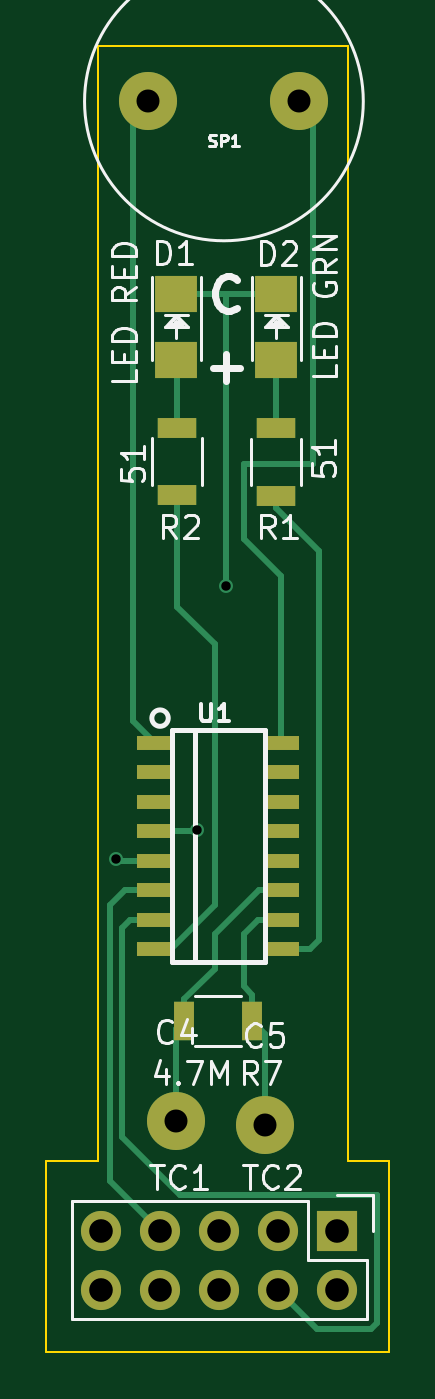
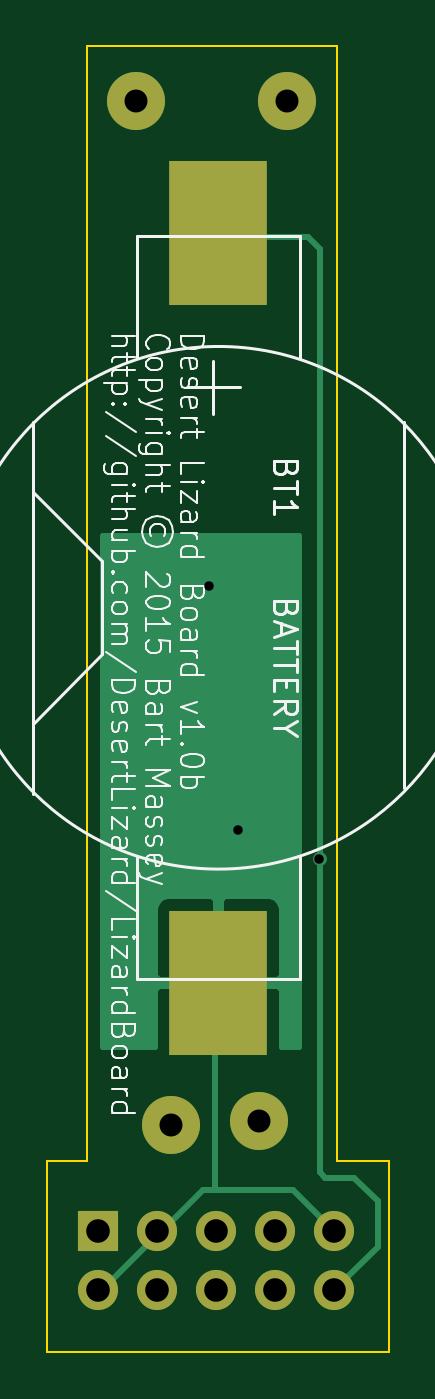
Circuit board: 10 layer files. Board 14.8 x 56.2 mm.
- bottom_copper: lizard-B_Cu.gbr (4535 bytes)
- bottom_mask: lizard-B_Mask.gbr (860 bytes)
- paste: lizard-B_Paste.gbr (295 bytes)
- bottom_silk: lizard-B_SilkS.gbr (28684 bytes)
- outline: lizard-Edge_Cuts.gbr (708 bytes)
- top_copper: lizard-F_Cu.gbr (4934 bytes)
- top_mask: lizard-F_Mask.gbr (1584 bytes)
- paste: lizard-F_Paste.gbr (1103 bytes)
- top_silk: lizard-F_SilkS.gbr (14856 bytes)
- drill: lizard.drl (487 bytes)

=== bottom_copper: lizard-B_Cu.gbr ===
G04 #@! TF.FileFunction,Copper,L2,Bot,Signal*
%FSLAX46Y46*%
G04 Gerber Fmt 4.6, Leading zero omitted, Abs format (unit mm)*
G04 Created by KiCad (PCBNEW (2015-08-06 BZR 6058)-product) date Mon 10 Aug 2015 01:03:25 PM PDT*
%MOMM*%
G01*
G04 APERTURE LIST*
%ADD10C,0.100000*%
%ADD11R,4.200000X6.200000*%
%ADD12C,2.499360*%
%ADD13R,1.727200X1.727200*%
%ADD14O,1.727200X1.727200*%
%ADD15C,2.500000*%
%ADD16C,0.600000*%
%ADD17C,0.250000*%
%ADD18C,0.254000*%
G04 APERTURE END LIST*
D10*
D11*
X121100000Y-99800000D03*
X121100000Y-132100000D03*
D12*
X119350000Y-138050000D03*
X123150000Y-138200000D03*
D13*
X126275000Y-142775000D03*
D14*
X126275000Y-145315000D03*
X123735000Y-142775000D03*
X123735000Y-145315000D03*
X121195000Y-142775000D03*
X121195000Y-145315000D03*
X118655000Y-142775000D03*
X118655000Y-145315000D03*
X116115000Y-142775000D03*
X116115000Y-145315000D03*
D15*
X124650000Y-94150000D03*
X118150000Y-94150000D03*
D16*
X116750000Y-126750000D03*
X120250000Y-125500000D03*
X121500000Y-115000000D03*
D17*
X120900000Y-100000000D02*
X121100000Y-99800000D01*
X116750000Y-126750000D02*
X116750000Y-100500000D01*
X116750000Y-100500000D02*
X117250000Y-100000000D01*
X117250000Y-100000000D02*
X120900000Y-100000000D01*
X116750000Y-140250000D02*
X116500000Y-140500000D01*
X116500000Y-140500000D02*
X115250000Y-140500000D01*
X115250000Y-140500000D02*
X114250000Y-141500000D01*
X114250000Y-141500000D02*
X114250000Y-143450000D01*
X114250000Y-143450000D02*
X116115000Y-145315000D01*
X116750000Y-126750000D02*
X116750000Y-140250000D01*
X120250000Y-125500000D02*
X121100000Y-126350000D01*
X121100000Y-126350000D02*
X121100000Y-132100000D01*
X123735000Y-142935000D02*
X123735000Y-142775000D01*
X126275000Y-145475000D02*
X123735000Y-142935000D01*
X126275000Y-145315000D02*
X126275000Y-145475000D01*
X121250000Y-141000000D02*
X117890000Y-141000000D01*
X121750000Y-141000000D02*
X121250000Y-141000000D01*
X117890000Y-141000000D02*
X116115000Y-142775000D01*
X123525000Y-142775000D02*
X121750000Y-141000000D01*
X123735000Y-142775000D02*
X123525000Y-142775000D01*
X121250000Y-132250000D02*
X121100000Y-132100000D01*
X121250000Y-141000000D02*
X121250000Y-132250000D01*
X121100000Y-115400000D02*
X121500000Y-115000000D01*
X121100000Y-126350000D02*
X121100000Y-115400000D01*
D18*
G36*
X126065000Y-134873000D02*
X123835000Y-134873000D01*
X123835000Y-132385750D01*
X123835000Y-131814250D01*
X123835000Y-128873691D01*
X123738327Y-128640302D01*
X123559699Y-128461673D01*
X123326310Y-128365000D01*
X123073691Y-128365000D01*
X121385750Y-128365000D01*
X121227000Y-128523750D01*
X121227000Y-131973000D01*
X123676250Y-131973000D01*
X123835000Y-131814250D01*
X123835000Y-132385750D01*
X123676250Y-132227000D01*
X121227000Y-132227000D01*
X121227000Y-132247000D01*
X120973000Y-132247000D01*
X120973000Y-132227000D01*
X120973000Y-131973000D01*
X120973000Y-128523750D01*
X120814250Y-128365000D01*
X119126309Y-128365000D01*
X118873690Y-128365000D01*
X118640301Y-128461673D01*
X118461673Y-128640302D01*
X118365000Y-128873691D01*
X118365000Y-131814250D01*
X118523750Y-131973000D01*
X120973000Y-131973000D01*
X120973000Y-132227000D01*
X118523750Y-132227000D01*
X118365000Y-132385750D01*
X118365000Y-134873000D01*
X117627000Y-134873000D01*
X117627000Y-127076087D01*
X117684838Y-126936799D01*
X117685162Y-126564833D01*
X117627000Y-126424069D01*
X117627000Y-112877000D01*
X126065000Y-112877000D01*
X126065000Y-134873000D01*
X126065000Y-134873000D01*
G37*
X126065000Y-134873000D02*
X123835000Y-134873000D01*
X123835000Y-132385750D01*
X123835000Y-131814250D01*
X123835000Y-128873691D01*
X123738327Y-128640302D01*
X123559699Y-128461673D01*
X123326310Y-128365000D01*
X123073691Y-128365000D01*
X121385750Y-128365000D01*
X121227000Y-128523750D01*
X121227000Y-131973000D01*
X123676250Y-131973000D01*
X123835000Y-131814250D01*
X123835000Y-132385750D01*
X123676250Y-132227000D01*
X121227000Y-132227000D01*
X121227000Y-132247000D01*
X120973000Y-132247000D01*
X120973000Y-132227000D01*
X120973000Y-131973000D01*
X120973000Y-128523750D01*
X120814250Y-128365000D01*
X119126309Y-128365000D01*
X118873690Y-128365000D01*
X118640301Y-128461673D01*
X118461673Y-128640302D01*
X118365000Y-128873691D01*
X118365000Y-131814250D01*
X118523750Y-131973000D01*
X120973000Y-131973000D01*
X120973000Y-132227000D01*
X118523750Y-132227000D01*
X118365000Y-132385750D01*
X118365000Y-134873000D01*
X117627000Y-134873000D01*
X117627000Y-127076087D01*
X117684838Y-126936799D01*
X117685162Y-126564833D01*
X117627000Y-126424069D01*
X117627000Y-112877000D01*
X126065000Y-112877000D01*
X126065000Y-134873000D01*
M02*

=== bottom_mask: lizard-B_Mask.gbr ===
G04 #@! TF.FileFunction,Soldermask,Bot*
%FSLAX46Y46*%
G04 Gerber Fmt 4.6, Leading zero omitted, Abs format (unit mm)*
G04 Created by KiCad (PCBNEW (2015-08-06 BZR 6058)-product) date Mon 10 Aug 2015 01:03:25 PM PDT*
%MOMM*%
G01*
G04 APERTURE LIST*
%ADD10C,0.100000*%
%ADD11R,4.200000X6.200000*%
%ADD12C,2.499360*%
%ADD13R,1.727200X1.727200*%
%ADD14O,1.727200X1.727200*%
%ADD15C,2.500000*%
G04 APERTURE END LIST*
D10*
D11*
X121100000Y-99800000D03*
X121100000Y-132100000D03*
D12*
X119350000Y-138050000D03*
X123150000Y-138200000D03*
D13*
X126275000Y-142775000D03*
D14*
X126275000Y-145315000D03*
X123735000Y-142775000D03*
X123735000Y-145315000D03*
X121195000Y-142775000D03*
X121195000Y-145315000D03*
X118655000Y-142775000D03*
X118655000Y-145315000D03*
X116115000Y-142775000D03*
X116115000Y-145315000D03*
D15*
X124650000Y-94150000D03*
X118150000Y-94150000D03*
M02*

=== paste: lizard-B_Paste.gbr ===
G04 #@! TF.FileFunction,Paste,Bot*
%FSLAX46Y46*%
G04 Gerber Fmt 4.6, Leading zero omitted, Abs format (unit mm)*
G04 Created by KiCad (PCBNEW (2015-06-09 BZR 5726)-product) date Fri 12 Jun 2015 06:36:18 PM PDT*
%MOMM*%
G01*
G04 APERTURE LIST*
%ADD10C,0.100000*%
G04 APERTURE END LIST*
D10*
M02*

=== bottom_silk: lizard-B_SilkS.gbr (28684 bytes, source omitted) ===
=== outline: lizard-Edge_Cuts.gbr ===
G04 #@! TF.FileFunction,Profile,NP*
%FSLAX46Y46*%
G04 Gerber Fmt 4.6, Leading zero omitted, Abs format (unit mm)*
G04 Created by KiCad (PCBNEW (2015-08-06 BZR 6058)-product) date Mon 10 Aug 2015 01:03:25 PM PDT*
%MOMM*%
G01*
G04 APERTURE LIST*
%ADD10C,0.100000*%
G04 APERTURE END LIST*
D10*
X126750000Y-91750000D02*
X116000000Y-91750000D01*
X126750000Y-139750000D02*
X126750000Y-91750000D01*
X128500000Y-139750000D02*
X126750000Y-139750000D01*
X128500000Y-148000000D02*
X128500000Y-139750000D01*
X113750000Y-148000000D02*
X128500000Y-148000000D01*
X113750000Y-139750000D02*
X113750000Y-148000000D01*
X116000000Y-139750000D02*
X113750000Y-139750000D01*
X116000000Y-91750000D02*
X116000000Y-139750000D01*
M02*

=== top_copper: lizard-F_Cu.gbr ===
G04 #@! TF.FileFunction,Copper,L1,Top,Signal*
%FSLAX46Y46*%
G04 Gerber Fmt 4.6, Leading zero omitted, Abs format (unit mm)*
G04 Created by KiCad (PCBNEW (2015-08-06 BZR 6058)-product) date Mon 10 Aug 2015 01:03:25 PM PDT*
%MOMM*%
G01*
G04 APERTURE LIST*
%ADD10C,0.100000*%
%ADD11C,2.499360*%
%ADD12R,1.800860X1.597660*%
%ADD13R,1.727200X1.727200*%
%ADD14O,1.727200X1.727200*%
%ADD15R,1.700000X0.900000*%
%ADD16R,0.900000X1.700000*%
%ADD17C,2.500000*%
%ADD18R,1.550000X0.600000*%
%ADD19C,0.600000*%
%ADD20C,0.250000*%
G04 APERTURE END LIST*
D10*
D11*
X119350000Y-138050000D03*
X123150000Y-138200000D03*
D12*
X119350000Y-105269860D03*
X119350000Y-102430140D03*
X123650000Y-105269860D03*
X123650000Y-102430140D03*
D13*
X126275000Y-142775000D03*
D14*
X126275000Y-145315000D03*
X123735000Y-142775000D03*
X123735000Y-145315000D03*
X121195000Y-142775000D03*
X121195000Y-145315000D03*
X118655000Y-142775000D03*
X118655000Y-145315000D03*
X116115000Y-142775000D03*
X116115000Y-145315000D03*
D15*
X123650000Y-108225000D03*
X123650000Y-111125000D03*
X119400000Y-108200000D03*
X119400000Y-111100000D03*
D16*
X119700000Y-133750000D03*
X122600000Y-133750000D03*
D17*
X124650000Y-94150000D03*
X118150000Y-94150000D03*
D18*
X118450000Y-121755000D03*
X118450000Y-123025000D03*
X118450000Y-124295000D03*
X118450000Y-125565000D03*
X118450000Y-126835000D03*
X118450000Y-128105000D03*
X118450000Y-129375000D03*
X118450000Y-130645000D03*
X123850000Y-130645000D03*
X123850000Y-129375000D03*
X123850000Y-128105000D03*
X123850000Y-126835000D03*
X123850000Y-125565000D03*
X123850000Y-124295000D03*
X123850000Y-123025000D03*
X123850000Y-121755000D03*
D19*
X116750000Y-126750000D03*
X120250000Y-125500000D03*
X121500000Y-115000000D03*
D20*
X116835000Y-126835000D02*
X116750000Y-126750000D01*
X118450000Y-126835000D02*
X116835000Y-126835000D01*
X120185000Y-125565000D02*
X120250000Y-125500000D01*
X118450000Y-125565000D02*
X120185000Y-125565000D01*
X121500000Y-102430140D02*
X123650000Y-102430140D01*
X119350000Y-102430140D02*
X121500000Y-102430140D01*
X121500000Y-102500000D02*
X121500000Y-102430140D01*
X121500000Y-102430140D02*
X121500000Y-102500000D01*
X121500000Y-115000000D02*
X121500000Y-102430140D01*
X119350000Y-134100000D02*
X119700000Y-133750000D01*
X119350000Y-138050000D02*
X119350000Y-134100000D01*
X119700000Y-132800000D02*
X121000000Y-131500000D01*
X121000000Y-131500000D02*
X121000000Y-130000000D01*
X121000000Y-130000000D02*
X122895000Y-128105000D01*
X122895000Y-128105000D02*
X123850000Y-128105000D01*
X119700000Y-133750000D02*
X119700000Y-132800000D01*
X119400000Y-105319860D02*
X119350000Y-105269860D01*
X119400000Y-108200000D02*
X119400000Y-105319860D01*
X123650000Y-108225000D02*
X123650000Y-105269860D01*
X117500000Y-120500000D02*
X117500000Y-114250000D01*
X117500000Y-94800000D02*
X117500000Y-114250000D01*
X117500000Y-120500000D02*
X117500000Y-120805000D01*
X117500000Y-120805000D02*
X118450000Y-121755000D01*
X118150000Y-94150000D02*
X117500000Y-94800000D01*
X123650000Y-111125000D02*
X123650000Y-111650000D01*
X125105000Y-130645000D02*
X123850000Y-130645000D01*
X125500000Y-130250000D02*
X125105000Y-130645000D01*
X125500000Y-113500000D02*
X125500000Y-130250000D01*
X123650000Y-111650000D02*
X125500000Y-113500000D01*
X123650000Y-111150000D02*
X123650000Y-111125000D01*
X118450000Y-130645000D02*
X119105000Y-130645000D01*
X119105000Y-130645000D02*
X121000000Y-128750000D01*
X121000000Y-128750000D02*
X121000000Y-117500000D01*
X121000000Y-117500000D02*
X119400000Y-115900000D01*
X119400000Y-115900000D02*
X119400000Y-111100000D01*
X123150000Y-134300000D02*
X122600000Y-133750000D01*
X123150000Y-138200000D02*
X123150000Y-134300000D01*
X122600000Y-132600000D02*
X122250000Y-132250000D01*
X122250000Y-132250000D02*
X122250000Y-130000000D01*
X122250000Y-130000000D02*
X122875000Y-129375000D01*
X122875000Y-129375000D02*
X123850000Y-129375000D01*
X122600000Y-133750000D02*
X122600000Y-132600000D01*
X128000000Y-141250000D02*
X128000000Y-146750000D01*
X117375000Y-129375000D02*
X117000000Y-129750000D01*
X117000000Y-129750000D02*
X117000000Y-138750000D01*
X117000000Y-138750000D02*
X119500000Y-141250000D01*
X119500000Y-141250000D02*
X128000000Y-141250000D01*
X118450000Y-129375000D02*
X117375000Y-129375000D01*
X125420000Y-147000000D02*
X123735000Y-145315000D01*
X127750000Y-147000000D02*
X125420000Y-147000000D01*
X128000000Y-146750000D02*
X127750000Y-147000000D01*
X123735000Y-145985000D02*
X123735000Y-145315000D01*
X118450000Y-128105000D02*
X117145000Y-128105000D01*
X116500000Y-140620000D02*
X118655000Y-142775000D01*
X116500000Y-128750000D02*
X116500000Y-140620000D01*
X117145000Y-128105000D02*
X116500000Y-128750000D01*
X125250000Y-94750000D02*
X125250000Y-109750000D01*
X123850000Y-114600000D02*
X123850000Y-121755000D01*
X122250000Y-113000000D02*
X122250000Y-109750000D01*
X123850000Y-114600000D02*
X122250000Y-113000000D01*
X125250000Y-109750000D02*
X122250000Y-109750000D01*
X125250000Y-94750000D02*
X124650000Y-94150000D01*
M02*

=== top_mask: lizard-F_Mask.gbr ===
G04 #@! TF.FileFunction,Soldermask,Top*
%FSLAX46Y46*%
G04 Gerber Fmt 4.6, Leading zero omitted, Abs format (unit mm)*
G04 Created by KiCad (PCBNEW (2015-08-06 BZR 6058)-product) date Mon 10 Aug 2015 01:03:25 PM PDT*
%MOMM*%
G01*
G04 APERTURE LIST*
%ADD10C,0.100000*%
%ADD11C,2.499360*%
%ADD12R,1.800860X1.597660*%
%ADD13R,1.727200X1.727200*%
%ADD14O,1.727200X1.727200*%
%ADD15R,1.700000X0.900000*%
%ADD16R,0.900000X1.700000*%
%ADD17C,2.500000*%
%ADD18R,1.550000X0.600000*%
G04 APERTURE END LIST*
D10*
D11*
X119350000Y-138050000D03*
X123150000Y-138200000D03*
D12*
X119350000Y-105269860D03*
X119350000Y-102430140D03*
X123650000Y-105269860D03*
X123650000Y-102430140D03*
D13*
X126275000Y-142775000D03*
D14*
X126275000Y-145315000D03*
X123735000Y-142775000D03*
X123735000Y-145315000D03*
X121195000Y-142775000D03*
X121195000Y-145315000D03*
X118655000Y-142775000D03*
X118655000Y-145315000D03*
X116115000Y-142775000D03*
X116115000Y-145315000D03*
D15*
X123650000Y-108225000D03*
X123650000Y-111125000D03*
X119400000Y-108200000D03*
X119400000Y-111100000D03*
D16*
X119700000Y-133750000D03*
X122600000Y-133750000D03*
D17*
X124650000Y-94150000D03*
X118150000Y-94150000D03*
D18*
X118450000Y-121755000D03*
X118450000Y-123025000D03*
X118450000Y-124295000D03*
X118450000Y-125565000D03*
X118450000Y-126835000D03*
X118450000Y-128105000D03*
X118450000Y-129375000D03*
X118450000Y-130645000D03*
X123850000Y-130645000D03*
X123850000Y-129375000D03*
X123850000Y-128105000D03*
X123850000Y-126835000D03*
X123850000Y-125565000D03*
X123850000Y-124295000D03*
X123850000Y-123025000D03*
X123850000Y-121755000D03*
M02*

=== paste: lizard-F_Paste.gbr ===
G04 #@! TF.FileFunction,Paste,Top*
%FSLAX46Y46*%
G04 Gerber Fmt 4.6, Leading zero omitted, Abs format (unit mm)*
G04 Created by KiCad (PCBNEW (2015-08-06 BZR 6058)-product) date Mon 10 Aug 2015 01:03:25 PM PDT*
%MOMM*%
G01*
G04 APERTURE LIST*
%ADD10C,0.100000*%
%ADD11R,1.800860X1.597660*%
%ADD12R,1.700000X0.900000*%
%ADD13R,0.900000X1.700000*%
%ADD14R,1.448400X0.498400*%
G04 APERTURE END LIST*
D10*
D11*
X119350000Y-105269860D03*
X119350000Y-102430140D03*
X123650000Y-105269860D03*
X123650000Y-102430140D03*
D12*
X123650000Y-108225000D03*
X123650000Y-111125000D03*
X119400000Y-108200000D03*
X119400000Y-111100000D03*
D13*
X119700000Y-133750000D03*
X122600000Y-133750000D03*
D14*
X118450000Y-121755000D03*
X118450000Y-123025000D03*
X118450000Y-124295000D03*
X118450000Y-125565000D03*
X118450000Y-126835000D03*
X118450000Y-128105000D03*
X118450000Y-129375000D03*
X118450000Y-130645000D03*
X123850000Y-130645000D03*
X123850000Y-129375000D03*
X123850000Y-128105000D03*
X123850000Y-126835000D03*
X123850000Y-125565000D03*
X123850000Y-124295000D03*
X123850000Y-123025000D03*
X123850000Y-121755000D03*
M02*

=== top_silk: lizard-F_SilkS.gbr (14856 bytes, source omitted) ===
=== drill: lizard.drl ===
M48
;DRILL file {KiCad (2015-08-06 BZR 6058)-product} date Mon 10 Aug 2015 01:04:16 PM PDT
;FORMAT={-:-/ absolute / inch / decimal}
FMAT,2
INCH,TZ
T1C0.016
T2C0.039
T3C0.039
T4C0.040
%
G90
G05
M72
T1
X4.5965Y-4.9902
X4.7343Y-4.9409
X4.7835Y-4.5276
T2
X4.6516Y-3.7067
X4.9075Y-3.7067
T3
X4.6988Y-5.435
X4.8484Y-5.4409
T4
X4.5715Y-5.6211
X4.5715Y-5.7211
X4.6715Y-5.6211
X4.6715Y-5.7211
X4.7715Y-5.6211
X4.7715Y-5.7211
X4.8715Y-5.6211
X4.8715Y-5.7211
X4.9715Y-5.6211
X4.9715Y-5.7211
T0
M30
